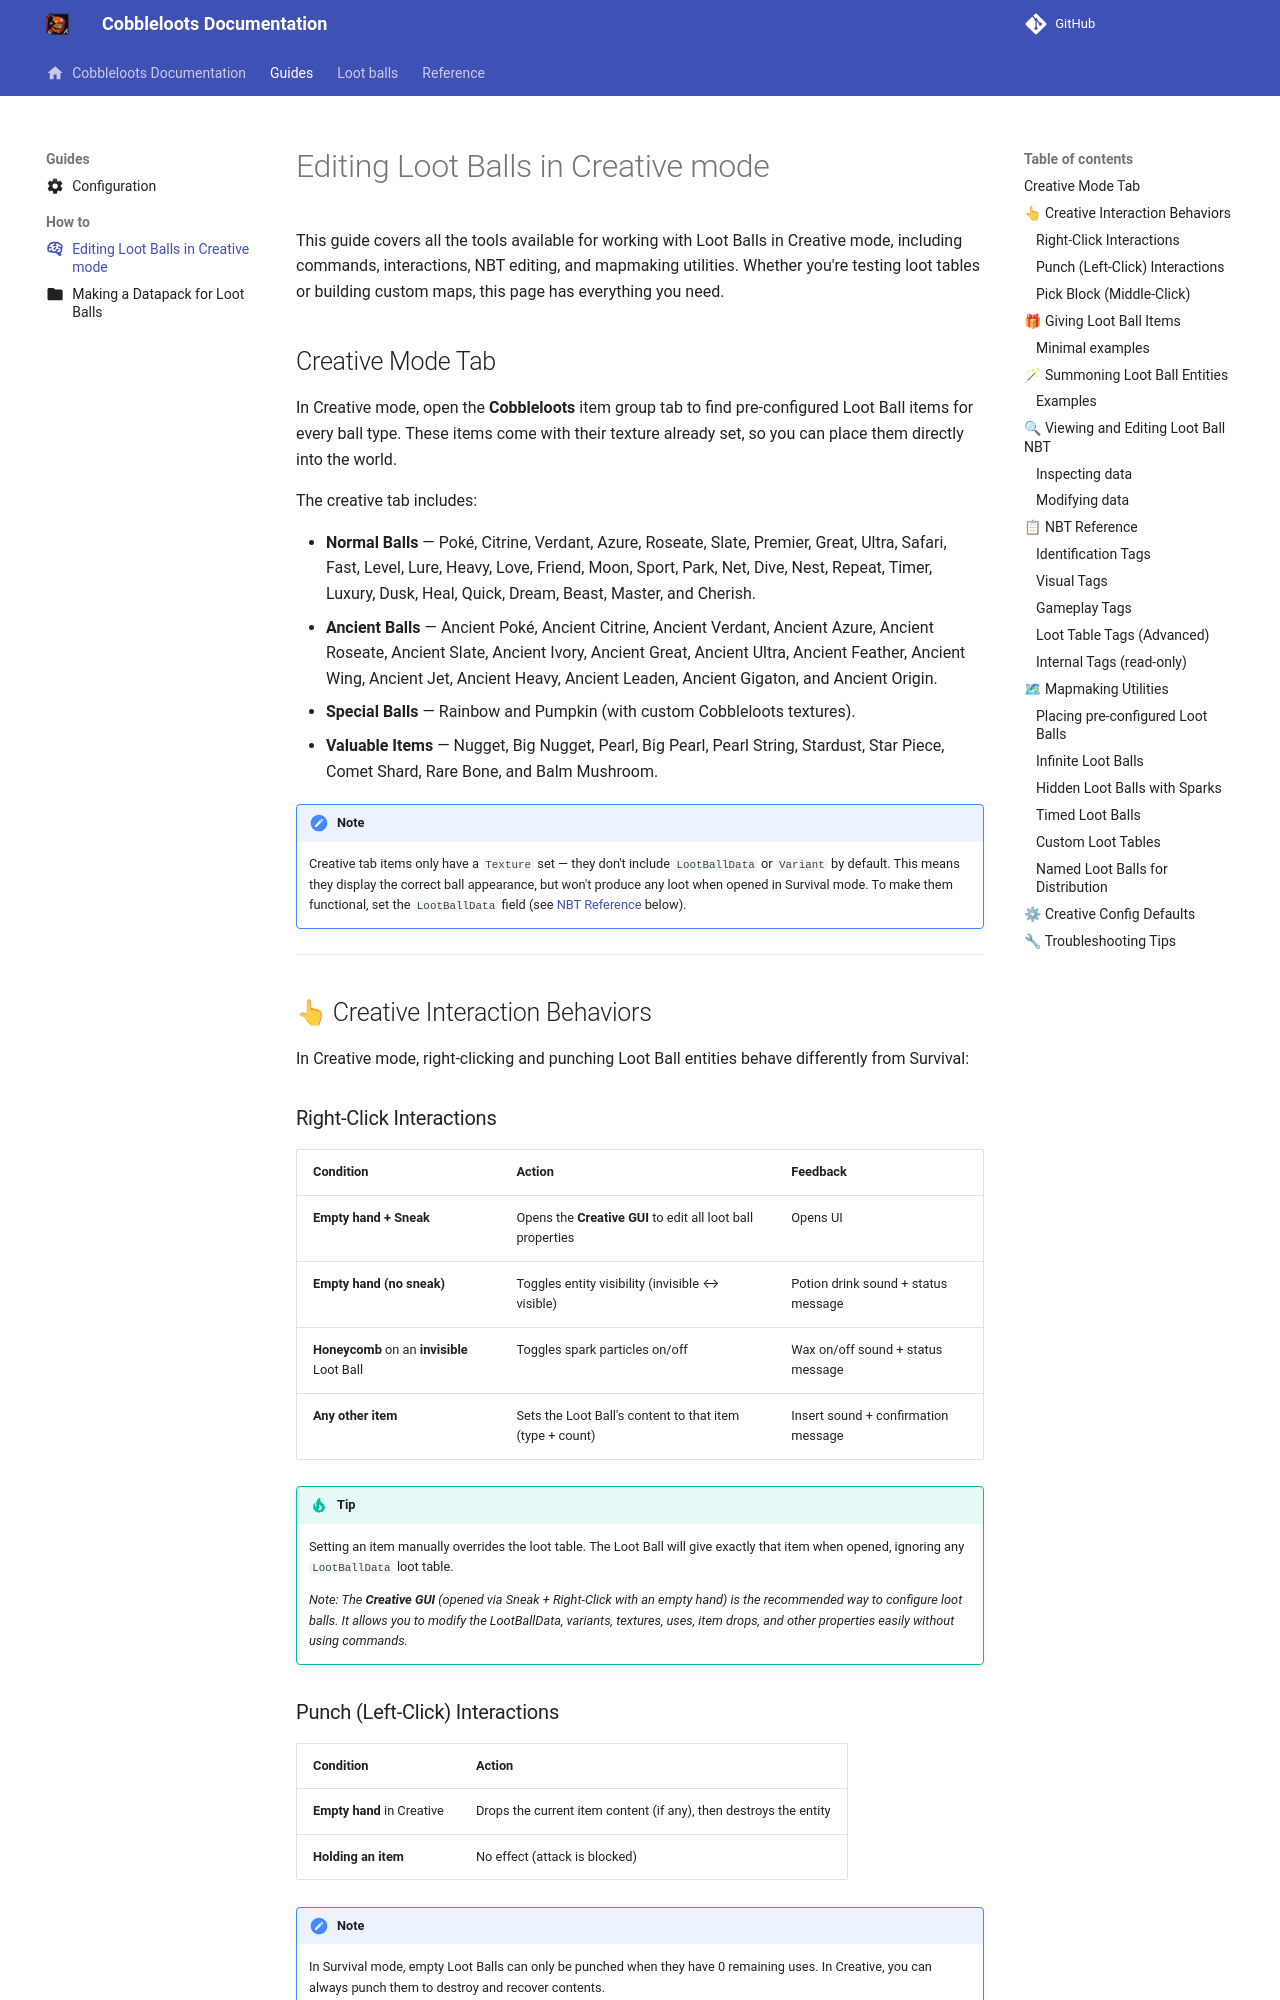

repository: ResistorCat/cobbleloots · page: guides/how-to/creative/index.html · generator: mkdocs

---
title: Editing Loot Balls in Creative mode
description: How to edit Loot Balls in Creative mode, commands, and testing tips.
icon: material/brain
---

# Editing Loot Balls in Creative mode

This guide covers all the tools available for working with Loot Balls in Creative mode, including commands, interactions, NBT editing, and mapmaking utilities. Whether you're testing loot tables or building custom maps, this page has everything you need.

## Creative Mode Tab

In Creative mode, open the **Cobbleloots** item group tab to find pre-configured Loot Ball items for every ball type. These items come with their texture already set, so you can place them directly into the world.

The creative tab includes:

- **Normal Balls** — Poké, Citrine, Verdant, Azure, Roseate, Slate, Premier, Great, Ultra, Safari, Fast, Level, Lure, Heavy, Love, Friend, Moon, Sport, Park, Net, Dive, Nest, Repeat, Timer, Luxury, Dusk, Heal, Quick, Dream, Beast, Master, and Cherish.
- **Ancient Balls** — Ancient Poké, Ancient Citrine, Ancient Verdant, Ancient Azure, Ancient Roseate, Ancient Slate, Ancient Ivory, Ancient Great, Ancient Ultra, Ancient Feather, Ancient Wing, Ancient Jet, Ancient Heavy, Ancient Leaden, Ancient Gigaton, and Ancient Origin.
- **Special Balls** — Rainbow and Pumpkin (with custom Cobbleloots textures).

!!! note
    Creative tab items only have a `Texture` set — they don't include `LootBallData` or `Variant` by default. This means they display the correct ball appearance, but won't produce any loot when opened in Survival mode. To make them functional, set the `LootBallData` field (see [NBT Reference](#nbt-reference) below).

---

## 👆 Creative Interaction Behaviors

In Creative mode, right-clicking and punching Loot Ball entities behave differently from Survival:

### Right-Click Interactions

| Condition                                   | Action                                                   | Feedback                            |
| ------------------------------------------- | -------------------------------------------------------- | ----------------------------------- |
| **Empty hand + Sneak**                      | Opens the **Creative GUI** to edit all loot ball properties | Opens UI                            |
| **Empty hand (no sneak)**                   | Toggles entity visibility (invisible ↔ visible)          | Potion drink sound + status message |
| **Honeycomb** on an **invisible** Loot Ball | Toggles spark particles on/off                           | Wax on/off sound + status message   |
| **Any other item**                          | Sets the Loot Ball's content to that item (type + count) | Insert sound + confirmation message |

!!! tip
    Setting an item manually overrides the loot table. The Loot Ball will give exactly that item when opened, ignoring any `LootBallData` loot table.
    
    *Note: The **Creative GUI** (opened via Sneak + Right-Click with an empty hand) is the recommended way to configure loot balls. It allows you to modify the LootBallData, variants, textures, uses, item drops, and other properties easily without using commands.*
